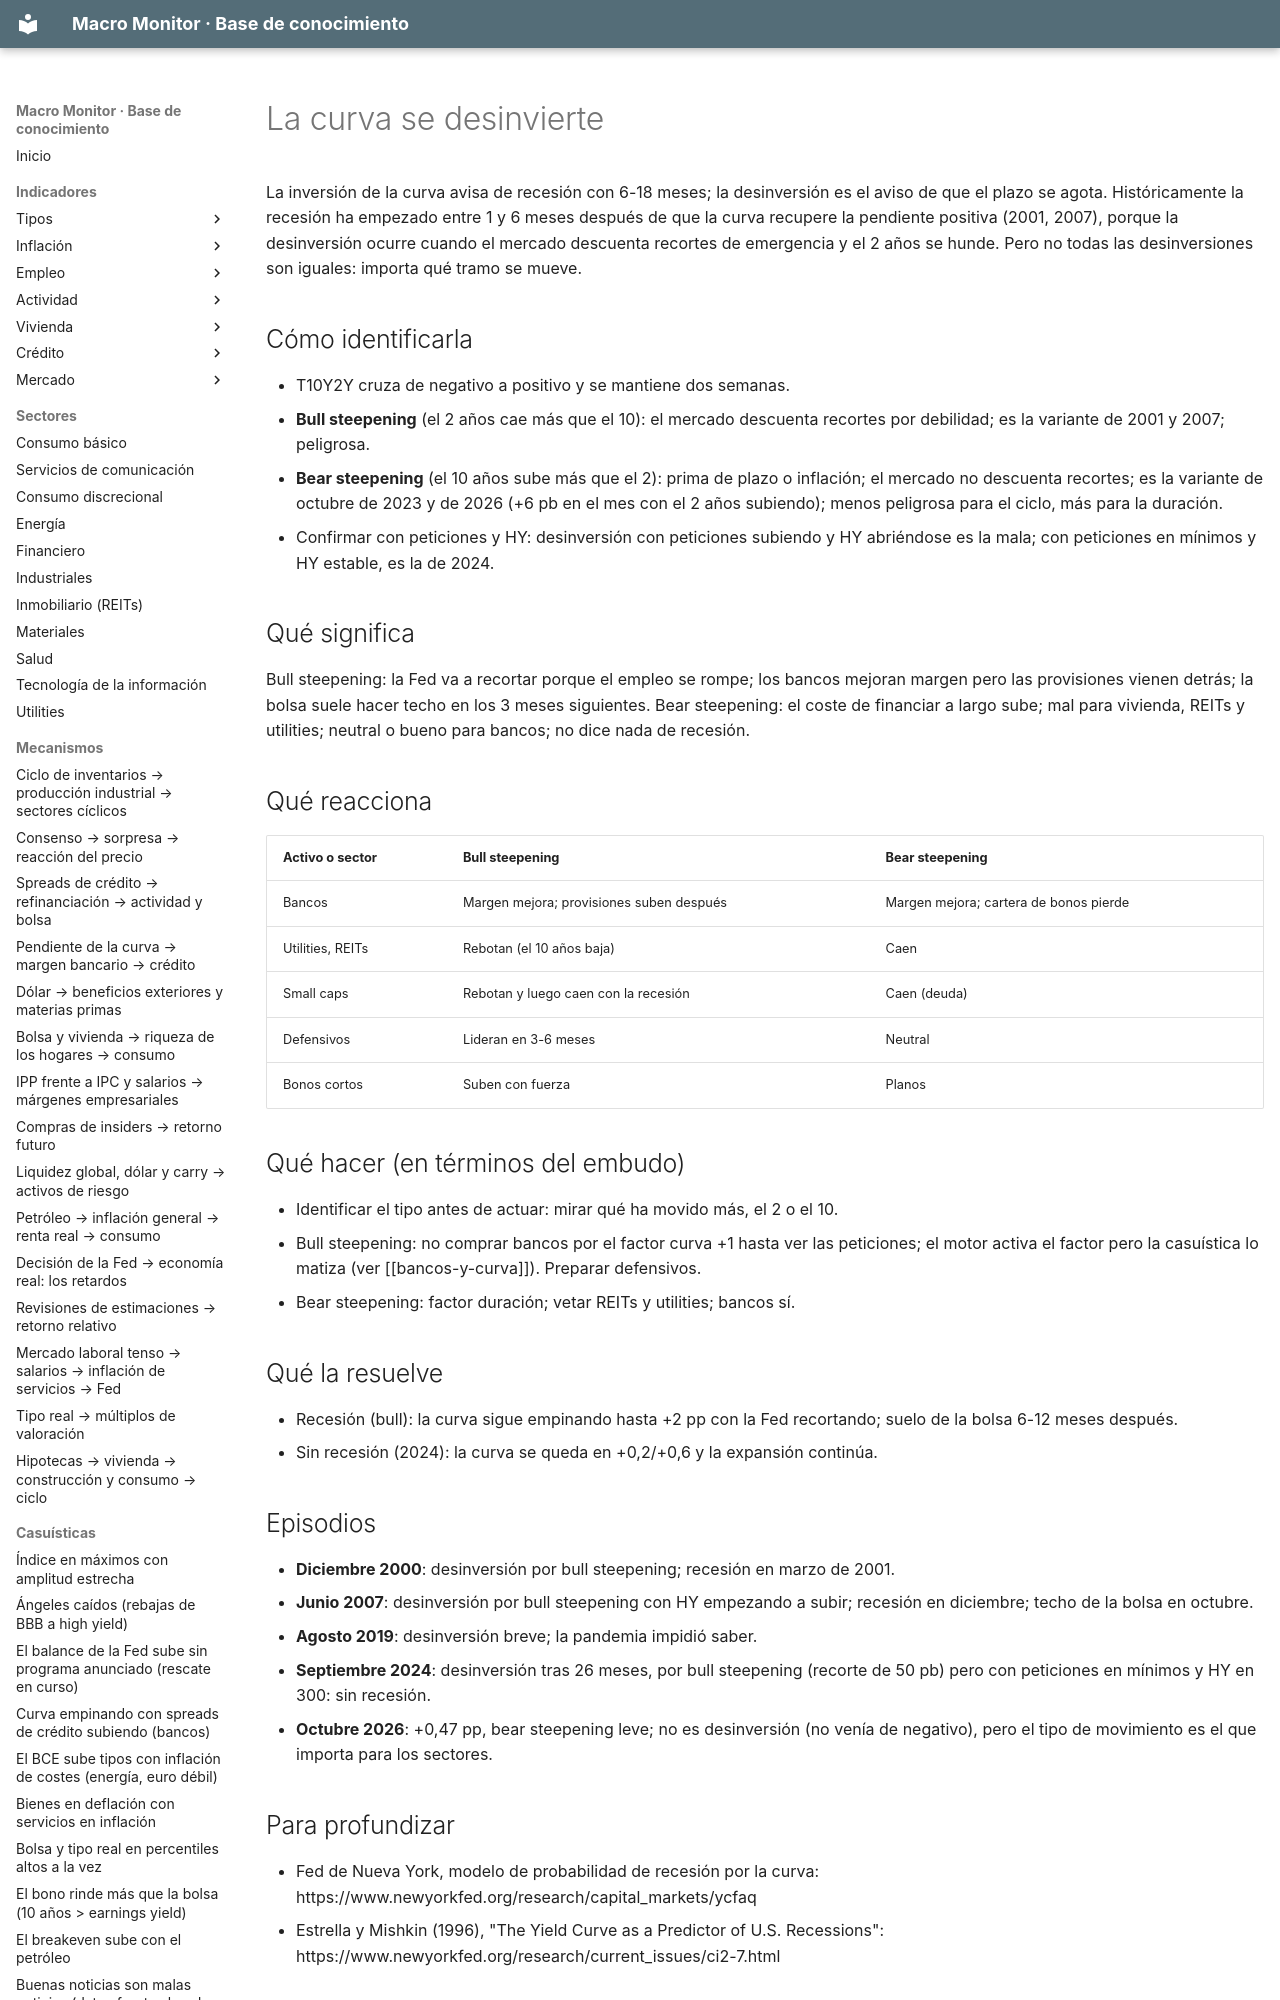

repository: jmm-mlg/Macro-daily · page: casuisticas/curva-se-desinvierte/index.html · generator: mkdocs

---
tipo: casuistica
id: curva-se-desinvierte
nombre: La curva se desinvierte (vuelve a pendiente positiva)
señales: [T10Y2Y pasa de negativo a positivo tras meses invertida]
en_el_motor: factor curva por variación mensual (> +0,15 pp activa +1 en financiero, −0,5 en utilities); T10Y2Y en el score de riesgo
relacionados: [T10Y2Y, DGS2, DGS10, DFF, curva-y-margen-bancario, primer-recorte-del-ciclo, bancos-y-curva]
actualizado: 2026-10-09
---

# La curva se desinvierte

La inversión de la curva avisa de recesión con 6-18 meses; la desinversión es el aviso de que el plazo se agota. Históricamente la recesión ha empezado entre 1 y 6 meses después de que la curva recupere la pendiente positiva (2001, 2007), porque la desinversión ocurre cuando el mercado descuenta recortes de emergencia y el 2 años se hunde. Pero no todas las desinversiones son iguales: importa qué tramo se mueve.
